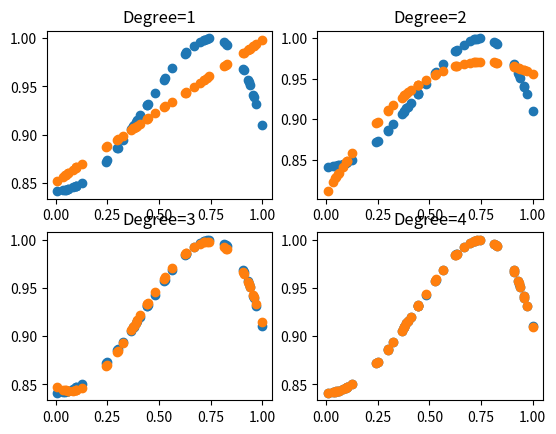

Python code for this plot:

import numpy as np
from matplotlib import pyplot as plt

#####################################
############ DIRECT METHOD ##########
#####################################
print("Direct Method")


def getPoweredX(deg, X_t):
    X_pow = X_t.copy()
    for i in range(2, deg + 1):
        powmat = (X_t[:, 1] ** i).reshape(X_pow.shape[0], 1)
        X_pow = np.append(X_pow, powmat, axis=1)
    return X_pow


def calculateEmpricalRisk(yh):
    error = sum((Y - yh) ** 2)
    return error / len(Y)

input=np.random.random((50,1))
noiseless=np.sin(1+np.square(input))
noise=np.random.normal(0,0.032,size=(50,1))
noisefull=noiseless+noise

X = input
X_train = np.append(np.ones((X.shape[0], 1)), X, axis=1)
Y = noiseless

fig, ((ax1, ax2), (ax3, ax4)) = plt.subplots(2, 2)

# For degree 1 polynomial
deg1 = 1
X1 = getPoweredX(deg1, X_train)

first_part = np.linalg.inv(np.dot(X1.transpose(), X1))
second_part = np.dot(first_part, X1.transpose())
W1 = np.dot(second_part, Y)

ax1.scatter(X, Y)
ax1.scatter(X1[:,1], np.dot(X1, W1))
ax1.set_title("Degree=1")
print("Empirical risk for degree 1 model: ", calculateEmpricalRisk(np.dot(X1, W1)))

# For degree 2 polynomial
deg2 = 2
X2 = getPoweredX(deg2, X_train)

first_part = np.linalg.pinv(np.dot(X2.transpose(), X2))
second_part = np.dot(first_part, X2.transpose())
W2 = np.dot(second_part, Y)

ax2.scatter(X, Y)
ax2.scatter(X2[:,1], np.dot(X2, W2))
ax2.set_title("Degree=2")
print("Empirical risk for degree 2 model: ", calculateEmpricalRisk(np.dot(X2, W2)))

# For degree 3 polynomial
deg3 = 3
X3 = getPoweredX(deg3, X_train)

first_part = np.linalg.pinv(np.dot(X3.transpose(), X3))
second_part = np.dot(first_part, X3.transpose())
W3 = np.dot(second_part, Y)

ax3.scatter(X, Y)
ax3.scatter(X3[:,1], np.dot(X3, W3))
ax3.set_title("Degree=3")
print("Empirical risk for degree 3 model: ", calculateEmpricalRisk(np.dot(X3, W3)))

# For degree 4 polynomial
deg4 = 4
X4 = getPoweredX(deg4, X_train)

first_part = np.linalg.pinv(np.dot(X4.transpose(), X4))
second_part = np.dot(first_part, X4.transpose())
W4 = np.dot(second_part, Y)


ax4.scatter(X, Y)

ax4.scatter(X4[:,1],np.dot(X4,W4))
ax4.set_title("Degree=4")
print("Empirical risk for degree 4 model: ", calculateEmpricalRisk(np.dot(X4, W4)))
plt.show()